Run: headless pygame with SDL's dummy video driver; simulated clock (each Clock.tick advances the game by its frame time, no real sleeping); random seed 0; keys injected as events and as key.get_pressed() state; no mouse input.
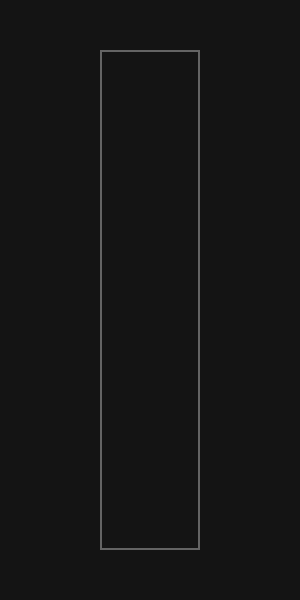
Frame 1 of 4 · flips 1–60 · no input
Frame 2 of 4 · flips 61–180 · tapped SPACE, RETURN · held RIGHT (→), D · screen unchanged from frame 1, image omitted
Frame 3 of 4 · flips 181–300 · held DOWN (↓), S · screen unchanged from frame 2, image omitted
Frame 4 of 4 · flips 301–420 · held LEFT (←), A, UP (↑), W · screen unchanged from frame 3, image omitted

The pygame program that drew these frames:

import pygame

pygame.init()

WIDTH = 300
HEIGHT = 600

screen = pygame.display.set_mode((WIDTH, HEIGHT))
clock = pygame.time.Clock()

flux = 0.0
alpha = 0.01

running = True

while running:

    clock.tick(60)

    for event in pygame.event.get():
        if event.type == pygame.QUIT:
            running = False

    keys = pygame.key.get_pressed()

    target = 1.0 if keys[pygame.K_SPACE] else 0.0

    # One-pole low-pass filter
    flux += (target - flux) * alpha

    # Drawing
    screen.fill((20, 20, 20))

    margin = 50
    bar_width = 100

    usable_height = HEIGHT - 2 * margin
    bar_height = int(flux * usable_height)

    x = (WIDTH - bar_width) // 2
    y = HEIGHT - margin - bar_height

    # Outline
    pygame.draw.rect(
        screen,
        (100, 100, 100),
        (x, margin, bar_width, usable_height),
        width=2,
    )

    # Filled column
    pygame.draw.rect(
        screen,
        (80, 180, 255),
        (x, y, bar_width, bar_height),
    )

    pygame.display.set_caption(
        f"Flux: {flux:.3f}    Target: {target:.1f}"
    )

    pygame.display.flip()

pygame.quit()
